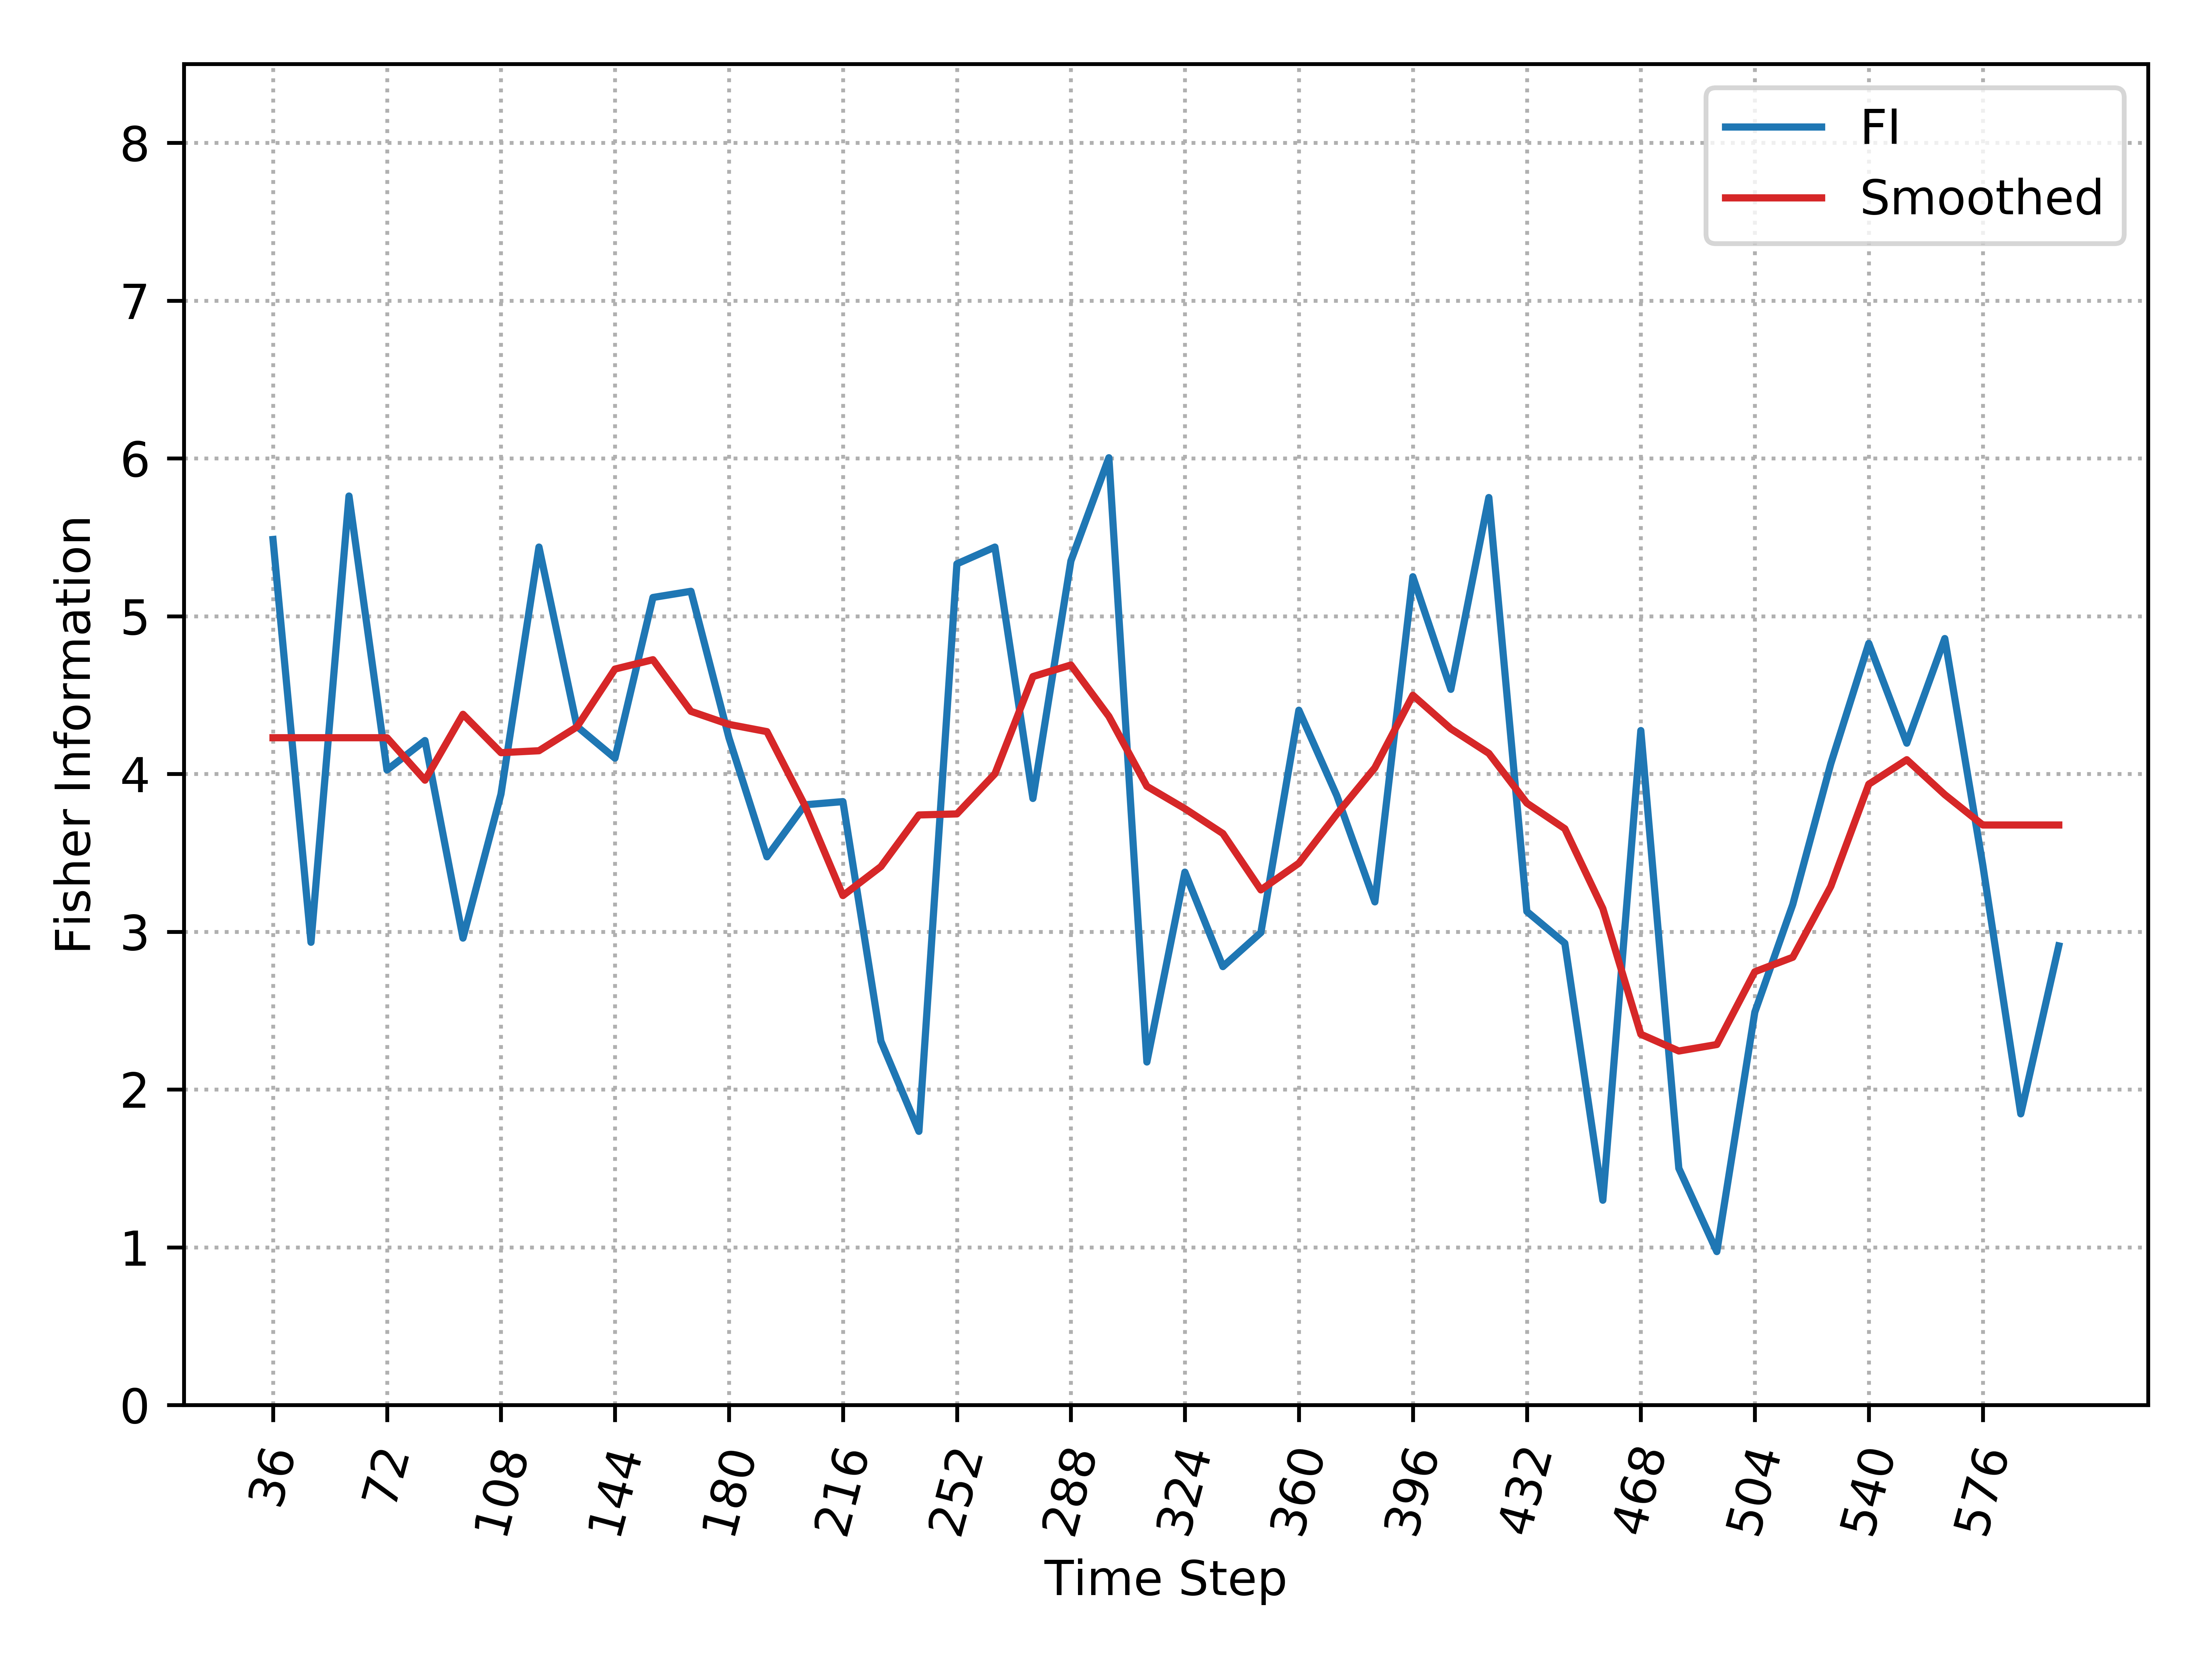

The data file committed next to this chart (first rows):
, Time_Step, FI, Smooth_FI
0, 36, 5.486, 4.229
1, 48, 2.933, 4.229
2, 60, 5.761, 4.229
3, 72, 4.025, 4.229
4, 84, 4.211, 3.96
5, 96, 2.959, 4.378
6, 108, 3.872, 4.134
7, 120, 5.438, 4.147
8, 132, 4.301, 4.298
9, 144, 4.1, 4.664
10, 156, 5.118, 4.724
11, 168, 5.157, 4.397
12, 180, 4.229, 4.314
13, 192, 3.474, 4.268
14, 204, 3.804, 3.799
15, 216, 3.824, 3.229
16, 228, 2.306, 3.412
17, 240, 1.734, 3.74
18, 252, 5.331, 3.746
19, 264, 5.438, 4.001
20, 276, 3.844, 4.617
21, 288, 5.349, 4.69
22, 300, 6.004, 4.364
23, 312, 2.174, 3.921
24, 324, 3.377, 3.78
25, 336, 2.778, 3.622
26, 348, 2.994, 3.265
27, 360, 4.404, 3.434
28, 372, 3.861, 3.746
29, 384, 3.189, 4.039
30, 396, 5.25, 4.498
31, 408, 4.536, 4.286
32, 420, 5.752, 4.13
33, 432, 3.128, 3.815
34, 444, 2.927, 3.652
35, 456, 1.298, 3.147
36, 468, 4.275, 2.35
37, 480, 1.5, 2.244
38, 492, 0.9722, 2.285
39, 504, 2.49, 2.746
40, 516, 3.173, 2.838
41, 528, 4.065, 3.287
42, 540, 4.827, 3.935
43, 552, 4.195, 4.09
44, 564, 4.858, 3.869
45, 576, 3.422, 3.676
46, 588, 1.845, 3.676
47, 600, 2.91, 3.676
